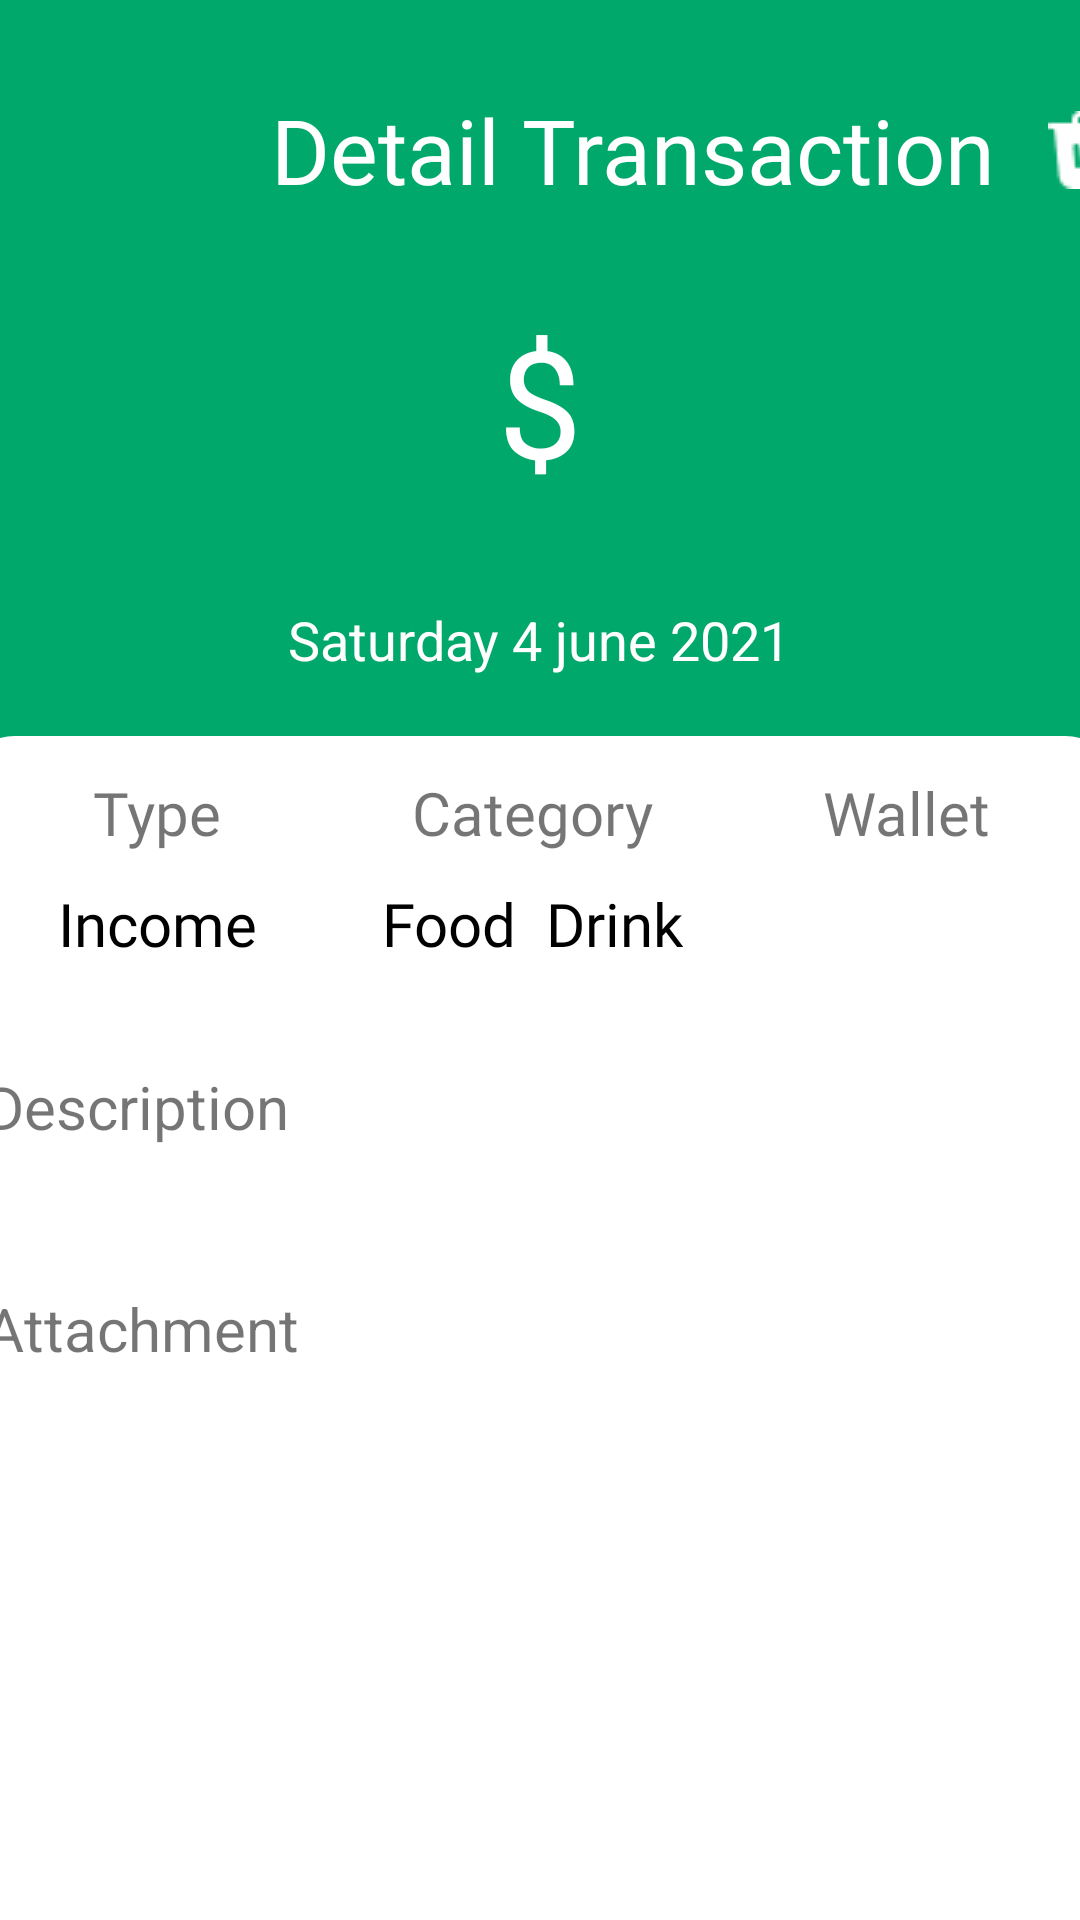

This screen was rendered from an Android layout file. Write that file and the resources it references.
<!-- AndroidManifest.xml: application theme Theme.DoAnCuoiKy -->
<!-- res/layout/fragment_detail_transaction_income.xml -->
<?xml version="1.0" encoding="utf-8"?>
<LinearLayout xmlns:android="http://schemas.android.com/apk/res/android"
    xmlns:tools="http://schemas.android.com/tools"
    android:layout_width="match_parent"
    android:layout_height="match_parent"
    xmlns:app="http://schemas.android.com/apk/res-auto"
    tools:context=".Expense.fragment_detail_transaction_expense"
    android:orientation="vertical"
    android:background="@color/gray">

    <LinearLayout
        android:layout_width="match_parent"
        android:layout_height="290dp"
        android:background="@drawable/vie_bg_2side_bottom_green"
        android:orientation="vertical">

        <LinearLayout
            android:layout_width="match_parent"
            android:layout_height="100dp"
            android:orientation="horizontal">

            <ImageButton
                android:id="@+id/btn_back_detail_budget"
                android:layout_width="40dp"
                android:layout_height="34dp"
                android:layout_gravity="center"
                android:layout_marginLeft="30dp"
                android:background="?selectableItemBackgroundBorderless"
                android:scaleType="fitXY"
                android:src="@drawable/ic_baseline_west_24"
                app:tint="@color/white"/>

            <TextView
                android:layout_width="wrap_content"
                android:layout_height="match_parent"
                android:layout_marginLeft="20dp"
                android:fontFamily="@font/inter_normal"
                android:gravity="center"
                android:text="Detail Transaction"
                android:textColor="@color/white"
                android:textSize="30dp" />

            <ImageButton
                android:id="@+id/remove_budget"
                android:layout_width="40dp"
                android:layout_height="40dp"
                android:layout_gravity="center"
                android:layout_marginLeft="10dp"
                android:background="@color/green"
                android:src="@drawable/trash_white" />
        </LinearLayout>

        <LinearLayout
            android:layout_width="wrap_content"
            android:layout_height="wrap_content"
            android:layout_gravity="center"
            android:orientation="horizontal">

            <TextView
                android:layout_width="wrap_content"
                android:layout_height="wrap_content"
                android:fontFamily="@font/inter"
                android:text="$"
                android:textColor="@color/white"
                android:textSize="50dp" />

            <TextView
                android:id="@+id/detail_amount"
                android:layout_width="wrap_content"
                android:layout_height="wrap_content"
                android:fontFamily="@font/inter"
                android:textColor="@color/white"
                android:textSize="50dp" />
        </LinearLayout>

        <LinearLayout
            android:layout_width="wrap_content"
            android:layout_height="wrap_content"
            android:orientation="horizontal"
            android:layout_gravity="center"
            android:layout_marginTop="10dp">
            <TextView
                android:id="@+id/detail_time"
                android:layout_width="wrap_content"
                android:layout_height="wrap_content"
                android:layout_gravity="center"
                android:textColor="@color/white"
                android:textSize="18dp" />
            <TextView
                android:id="@+id/detail_hour"
                android:paddingLeft="10dp"
                android:layout_width="wrap_content"
                android:layout_height="wrap_content"
                android:layout_gravity="center"
                android:textColor="@color/white"
                android:textSize="18dp" />

        </LinearLayout>

        <TextView
            android:layout_width="wrap_content"
            android:layout_height="wrap_content"
            android:layout_gravity="center"
            android:text="Saturday 4 june 2021"
            android:textColor="@color/white"
            android:textSize="18dp" />

    </LinearLayout>

    <LinearLayout
        android:layout_width="390dp"
        android:layout_height="100dp"
        android:layout_gravity="center"
        android:layout_marginTop="-45dp"
        android:background="@drawable/vie_bg_top"
        android:orientation="horizontal" >
        <LinearLayout
            android:layout_width="115dp"
            android:layout_height="match_parent"
            android:orientation="vertical"
            android:layout_marginTop="12dp"
            android:layout_marginLeft="10dp">
            <TextView
                android:layout_width="wrap_content"
                android:layout_height="wrap_content"
                android:text="Type"
                android:layout_gravity="center"
                android:textSize="20dp"
                android:fontFamily="@font/inter_normal" />
            <TextView
                android:id="@+id/detail_type"
                android:layout_width="wrap_content"
                android:layout_height="wrap_content"
                android:layout_gravity="center"
                android:layout_marginTop="10dp"
                android:text="Income"
                android:textSize="20dp"
                android:fontFamily="@font/inter_normal"
                android:textColor="@color/black"/>
        </LinearLayout>
        <LinearLayout
            android:layout_width="115dp"
            android:layout_height="match_parent"
            android:orientation="vertical"
            android:layout_marginTop="12dp"
            android:layout_marginLeft="10dp">
            <TextView
                android:layout_width="wrap_content"
                android:layout_height="wrap_content"
                android:text="Category"
                android:layout_gravity="center"
                android:textSize="20dp"
                android:fontFamily="@font/inter_normal" />
            <TextView
                android:id="@+id/category_name"
                android:layout_width="wrap_content"
                android:layout_height="wrap_content"
                android:layout_gravity="center"
                android:gravity="center"
                android:layout_marginTop="10dp"
                android:text="Food  Drink"
                android:textSize="20dp"
                android:fontFamily="@font/inter_normal"
                android:textColor="@color/black"/>
        </LinearLayout>
        <LinearLayout
            android:layout_width="115dp"
            android:layout_height="match_parent"
            android:orientation="vertical"
            android:layout_marginTop="12dp"
            android:layout_marginLeft="10dp">
            <TextView
                android:layout_width="wrap_content"
                android:layout_height="wrap_content"
                android:text="Wallet"
                android:layout_gravity="center"
                android:textSize="20dp"
                android:fontFamily="@font/inter_normal" />
            <TextView
                android:id="@+id/detail_wallet"
                android:layout_width="wrap_content"
                android:layout_height="wrap_content"
                android:layout_gravity="center"
                android:textSize="24dp"
                android:fontFamily="@font/inter_normal"
                android:textColor="@color/black"/>
        </LinearLayout>

    </LinearLayout>
    <ScrollView
        android:layout_width="390dp"
        android:layout_height="match_parent"
        android:layout_gravity="center"
        android:background="@color/white"
        android:orientation="vertical" >
        <LinearLayout
            android:layout_width="match_parent"
            android:layout_height="match_parent"
            android:background="@color/white"
            android:orientation="vertical" >
            <TextView
                android:layout_width="wrap_content"
                android:layout_height="wrap_content"
                android:layout_marginLeft="10dp"
                android:layout_marginTop="10dp"
                android:text="Description"
                android:textSize="20dp" />

            <TextView
                android:id="@+id/detail_des"
                android:layout_width="wrap_content"
                android:layout_height="wrap_content"
                android:layout_marginLeft="15dp"
                android:layout_marginTop="10dp"
                android:fontFamily="@font/inter_normal"
                android:textColor="@color/black"
                android:textSize="20dp" />

            <TextView
                android:layout_width="wrap_content"
                android:layout_height="wrap_content"
                android:layout_marginLeft="10dp"
                android:layout_marginTop="10dp"
                android:text="Attachment"
                android:textSize="20dp" />

            <ImageView
                android:id="@+id/attachment_image"
                android:layout_width="wrap_content"
                android:layout_height="wrap_content"
                android:layout_marginLeft="10dp"
                android:layout_marginTop="10dp" />



        </LinearLayout>
    </ScrollView>
</LinearLayout>
<!-- resources referenced by this layout -->
<resources>
  <color name="black">#FF000000</color>
  <color name="gray">#C6C6C6</color>
  <color name="green">#00A86B</color>
  <color name="white">#FFFFFFFF</color>
  <!-- drawable trash_white: png bitmap (drawable, 386 bytes) -->
  <!-- drawable vie_bg_2side_bottom_green (drawable) -->
  <?xml version="1.0" encoding="utf-8"?>
  <shape xmlns:android="http://schemas.android.com/apk/res/android">
      android:shape ="rectangle" >
      <solid   android:color="@color/green" />
      <corners android:bottomLeftRadius="20dp"
          android:bottomRightRadius="20dp" />
  
  
  </shape>
  <!-- drawable vie_bg_top (drawable) -->
  <?xml version="1.0" encoding="utf-8"?>
  <shape xmlns:android="http://schemas.android.com/apk/res/android">
      android:shape ="rectangle" >
      <solid   android:color="@color/white" />
      <corners android:topLeftRadius="20dp"
               android:topRightRadius="20dp" />
  
  
  </shape>
  <style name="Theme.DoAnCuoiKy" parent="Theme.MaterialComponents.DayNight.NoActionBar">
          
          <item name="colorPrimary">@color/purple_500</item>
          <item name="colorPrimaryVariant">@color/purple_700</item>
          <item name="colorOnPrimary">@color/white</item>
          
          <item name="colorSecondary">@color/teal_200</item>
          <item name="colorSecondaryVariant">@color/teal_700</item>
          <item name="colorOnSecondary">@color/black</item>
          
          <item name="android:statusBarColor" tools:targetApi="l">?attr/colorPrimaryVariant</item>
          
      </style>
  <color name="purple_500">#FF6200EE</color>
  <color name="purple_700">#FF3700B3</color>
  <color name="teal_200">#FF03DAC5</color>
  <color name="teal_700">#FF018786</color>
</resources>
